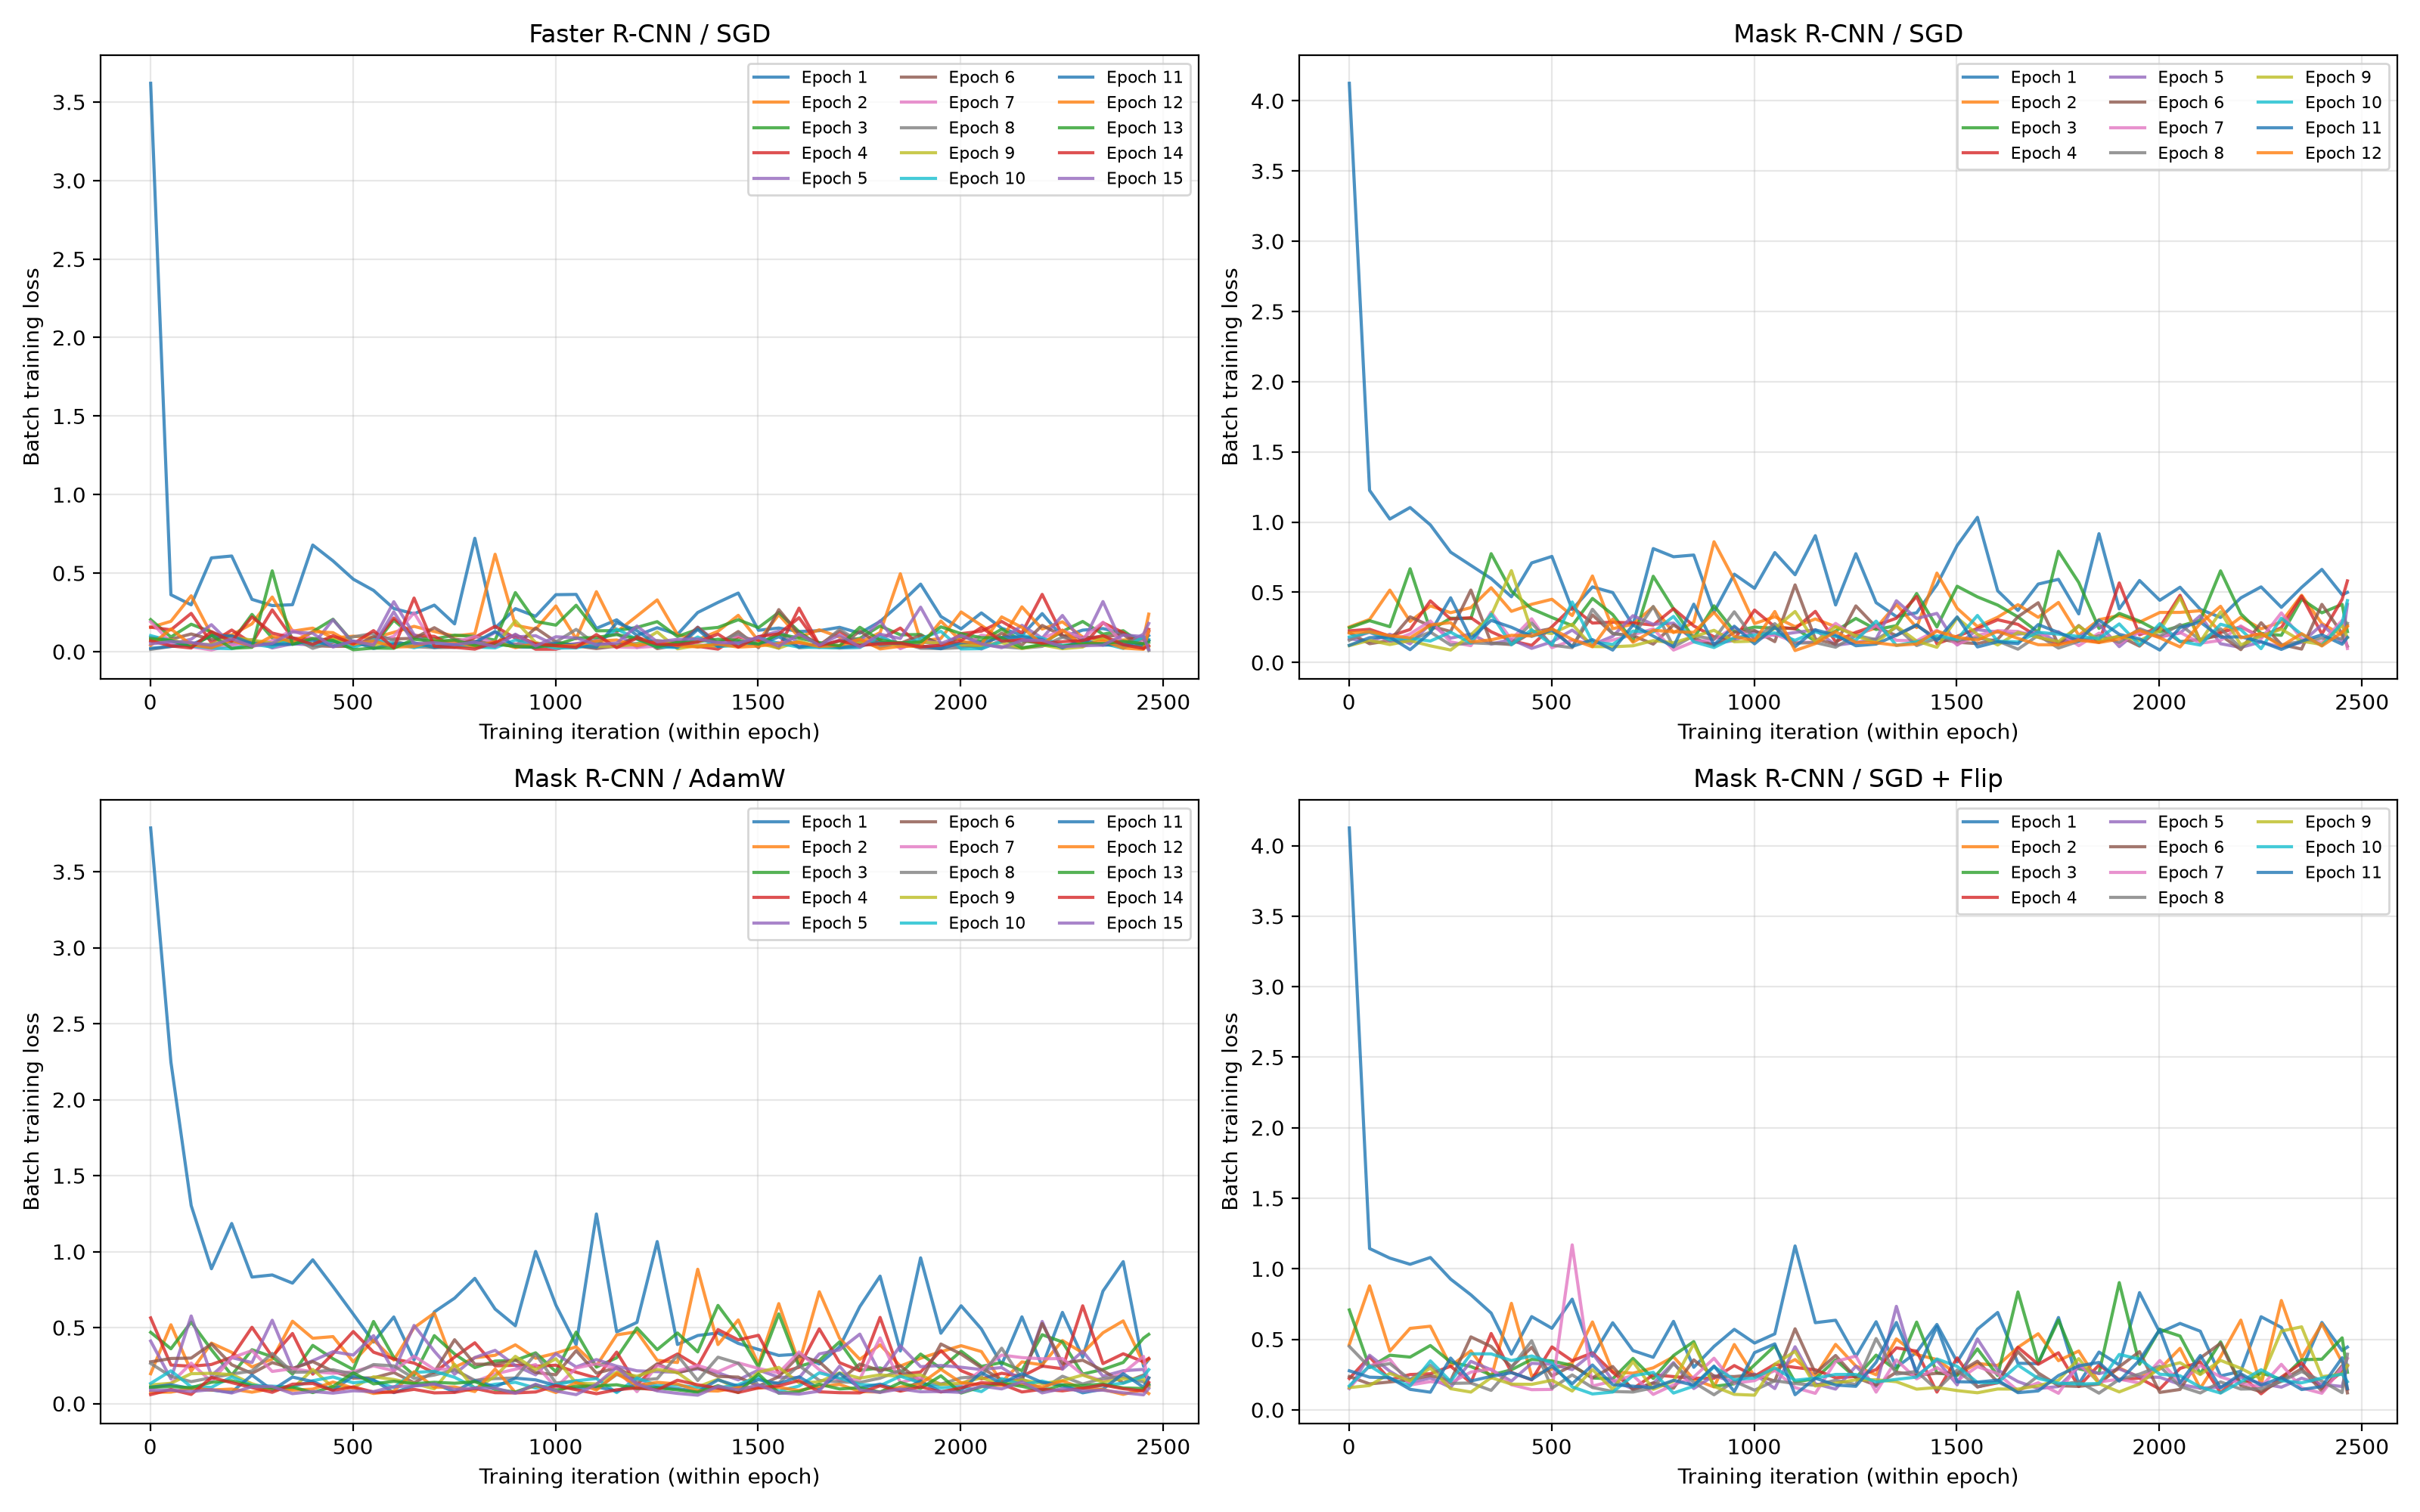

Data behind this chart, as committed beside it:
model, epoch, iteration, loss
Faster R-CNN / SGD, 1, 1, 3.619
Faster R-CNN / SGD, 1, 51, 0.3621
Faster R-CNN / SGD, 1, 101, 0.298
Faster R-CNN / SGD, 1, 151, 0.5969
Faster R-CNN / SGD, 1, 201, 0.6089
Faster R-CNN / SGD, 1, 251, 0.3328
Faster R-CNN / SGD, 1, 301, 0.2933
Faster R-CNN / SGD, 1, 351, 0.2988
Faster R-CNN / SGD, 1, 401, 0.6787
Faster R-CNN / SGD, 1, 451, 0.5777
Faster R-CNN / SGD, 1, 501, 0.4613
Faster R-CNN / SGD, 1, 551, 0.3898
Faster R-CNN / SGD, 1, 601, 0.2744
Faster R-CNN / SGD, 1, 651, 0.2406
Faster R-CNN / SGD, 1, 701, 0.2961
Faster R-CNN / SGD, 1, 751, 0.1767
Faster R-CNN / SGD, 1, 801, 0.7218
Faster R-CNN / SGD, 1, 851, 0.15
Faster R-CNN / SGD, 1, 901, 0.2736
Faster R-CNN / SGD, 1, 951, 0.225
Faster R-CNN / SGD, 1, 1001, 0.3625
Faster R-CNN / SGD, 1, 1051, 0.3643
Faster R-CNN / SGD, 1, 1101, 0.148
Faster R-CNN / SGD, 1, 1151, 0.2024
Faster R-CNN / SGD, 1, 1201, 0.1032
Faster R-CNN / SGD, 1, 1251, 0.1521
Faster R-CNN / SGD, 1, 1301, 0.1093
Faster R-CNN / SGD, 1, 1351, 0.2492
Faster R-CNN / SGD, 1, 1401, 0.3132
Faster R-CNN / SGD, 1, 1451, 0.3729
Faster R-CNN / SGD, 1, 1501, 0.1359
Faster R-CNN / SGD, 1, 1551, 0.1502
Faster R-CNN / SGD, 1, 1601, 0.128
Faster R-CNN / SGD, 1, 1651, 0.1333
Faster R-CNN / SGD, 1, 1701, 0.1547
Faster R-CNN / SGD, 1, 1751, 0.1175
Faster R-CNN / SGD, 1, 1801, 0.192
Faster R-CNN / SGD, 1, 1851, 0.3058
Faster R-CNN / SGD, 1, 1901, 0.4298
Faster R-CNN / SGD, 1, 1951, 0.224
Faster R-CNN / SGD, 1, 2001, 0.1449
Faster R-CNN / SGD, 1, 2051, 0.2465
Faster R-CNN / SGD, 1, 2101, 0.1494
Faster R-CNN / SGD, 1, 2151, 0.1043
Faster R-CNN / SGD, 1, 2201, 0.2422
Faster R-CNN / SGD, 1, 2251, 0.09354
Faster R-CNN / SGD, 1, 2301, 0.1369
Faster R-CNN / SGD, 1, 2351, 0.1469
Faster R-CNN / SGD, 1, 2401, 0.1159
Faster R-CNN / SGD, 1, 2451, 0.07534
Faster R-CNN / SGD, 1, 2464, 0.1022
Faster R-CNN / SGD, 2, 1, 0.1547
Faster R-CNN / SGD, 2, 51, 0.1929
Faster R-CNN / SGD, 2, 101, 0.3556
Faster R-CNN / SGD, 2, 151, 0.1083
Faster R-CNN / SGD, 2, 201, 0.1059
Faster R-CNN / SGD, 2, 251, 0.1772
Faster R-CNN / SGD, 2, 301, 0.3476
Faster R-CNN / SGD, 2, 351, 0.1302
Faster R-CNN / SGD, 2, 401, 0.1496
... 2,643 more rows
